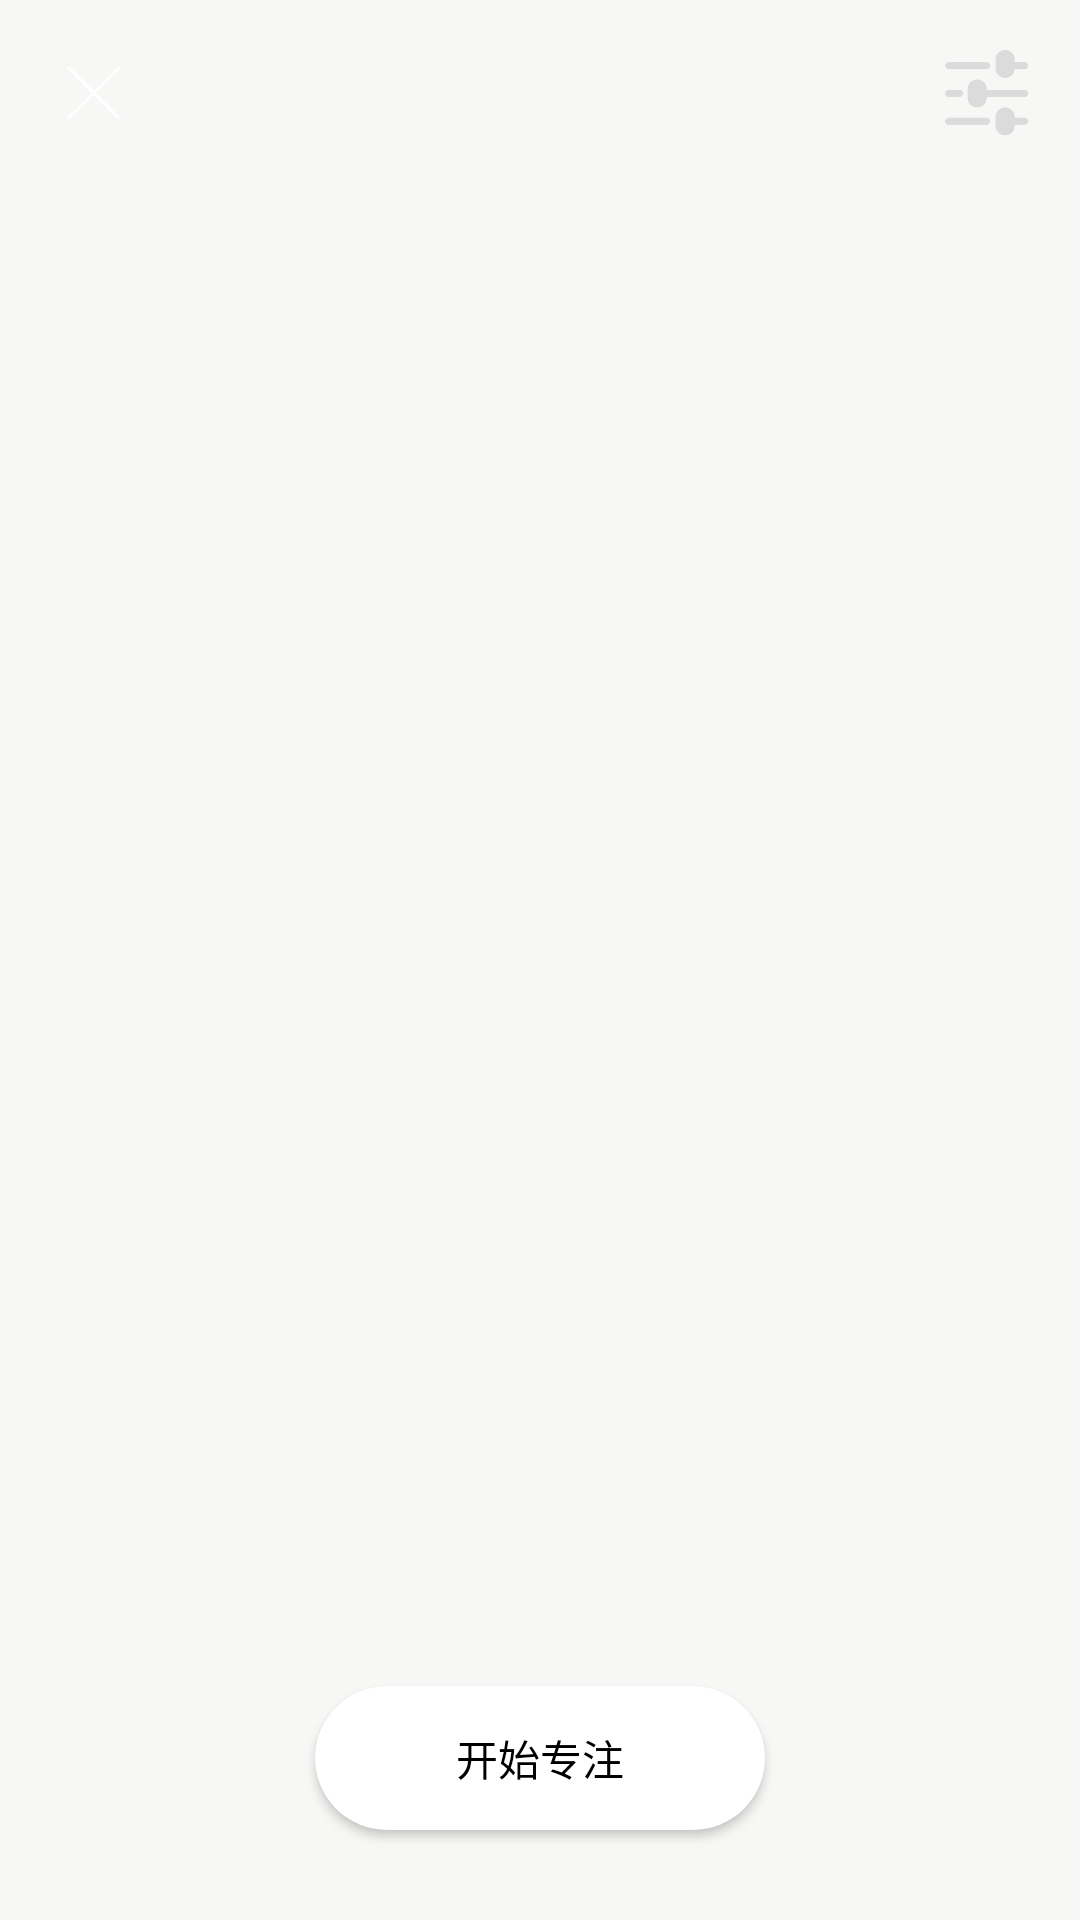

The Android layout XML behind this screen, and the referenced resources:
<!-- AndroidManifest.xml: application theme AppTheme -->
<!-- res/layout/activity_focus.xml -->
<?xml version="1.0" encoding="utf-8"?>
<android.support.constraint.ConstraintLayout xmlns:android="http://schemas.android.com/apk/res/android"
    xmlns:app="http://schemas.android.com/apk/res-auto"
    xmlns:tools="http://schemas.android.com/tools"
    android:layout_width="match_parent"
    android:layout_height="match_parent"
    tools:context=".ui.focus.FocusActivity">



    <Button
        android:id="@+id/btn_focus"
        android:layout_width="150dp"
        android:layout_height="wrap_content"
        android:layout_marginStart="8dp"
        android:layout_marginEnd="8dp"
        android:layout_marginBottom="30dp"
        android:background="@drawable/round_white_color_bg"
        android:text="开始专注"
        app:layout_constraintBottom_toBottomOf="@+id/vp_focus"
        app:layout_constraintEnd_toEndOf="parent"
        app:layout_constraintStart_toStartOf="parent" />

    <android.support.v4.view.ViewPager
        android:id="@+id/vp_focus"
        android:layout_width="match_parent"
        android:layout_height="match_parent"/>

    <ImageView
        android:id="@+id/iv_close"
        android:layout_width="30dp"
        android:layout_height="30dp"
        android:layout_marginStart="16dp"
        android:layout_marginTop="16dp"
        app:layout_constraintStart_toStartOf="parent"
        app:layout_constraintTop_toTopOf="parent"
        app:srcCompat="@mipmap/close_white" />

    <ImageView
        android:id="@+id/iv_music_effect"
        android:layout_width="30dp"
        android:layout_height="30dp"
        android:layout_marginTop="16dp"
        android:layout_marginEnd="16dp"
        app:layout_constraintEnd_toEndOf="parent"
        app:layout_constraintTop_toTopOf="parent"
        app:srcCompat="@mipmap/music_effect" />

</android.support.constraint.ConstraintLayout>
<!-- resources referenced by this layout -->
<resources>
  <!-- drawable round_white_color_bg (drawable-xhdpi) -->
  <?xml version="1.0" encoding="utf-8"?>
  <shape xmlns:android="http://schemas.android.com/apk/res/android">
      <corners android:radius="35dp" />
      <solid android:color="#FFFFFF" />
  </shape>
  <!-- mipmap close_white: png bitmap (mipmap-xxxhdpi, 2411 bytes) -->
  <!-- mipmap music_effect: png bitmap (mipmap-xxxhdpi, 4341 bytes) -->
  <style name="AppTheme" parent="MyThemeBlue" />
  <style name="MyThemeBlue" parent="Theme.AppCompat.Light.NoActionBar">
          
          <item name="colorPrimary">@color/colorPrimary</item>
          <item name="colorPrimaryDark">@color/colorPrimaryDark</item>
          <item name="colorAccent">@color/orange</item>
          
          <item name="textColorPrimary">@color/black</item>
          <item name="android:textColor">@color/black</item>
          <item name="subtitleTextColor">@color/half_black</item>
          <item name="android:actionMenuTextColor">@color/black</item>
  
          <item name="deliverColor">@color/main_background</item>
  
          <item name="android:windowBackground">@color/background</item>
          <item name="windowBackground">@color/background</item>
          <item name="accentColor">@color/black</item>
          <item name="iconColor">@color/black</item>
          <item name="cardColor">@android:color/white</item>
          <item name="progressBackgroundColor">@color/white</item>
          <item name="progressDrawable">@drawable/progress_drawable</item>
          <item name="progressDrawableWithBackground">@drawable/progress_drawable_withbackground
          </item>
          <item name="android:windowActionBarOverlay">true</item>
  
          <item name="android:popupMenuStyle">@style/PopupMenuDayStyle</item>
          <item name="android:tabWidgetStyle">@style/CustomTabLayout.Light</item>
      </style>
  <color name="colorPrimary">#407e99</color>
  <color name="colorPrimaryDark">#205062</color>
  <color name="orange">#ff9800</color>
  <color name="black">#000000</color>
  <color name="half_black">#808080</color>
  <color name="main_background">#EEEEEE</color>
  <color name="background">#f7f7f6</color>
  <color name="white">#ffffff</color>
  <style name="PopupMenuDayStyle" parent="Base.ThemeOverlay.AppCompat.Light">
          <item name="android:disabledAlpha">0.5</item>
          <item name="android:textColor">@color/day_text_color_primary</item>
      </style>
  <style name="CustomTabLayout.Light" parent="Widget.Design.TabLayout">
          <item name="tabIndicatorColor">@color/grey</item>
          <item name="tabIndicatorHeight">3dp</item>
          <item name="tabTextAppearance">@style/CustomTabTextAppearance.Light</item>
          <item name="tabSelectedTextColor">@color/white</item>
      </style>
  <color name="day_text_color_primary">@color/black</color>
  <color name="grey">#9e9e9e</color>
  <style name="CustomTabTextAppearance.Light" parent="TextAppearance.Design.Tab">
          <item name="android:textSize">@dimen/tab_text_size</item>
          <item name="android:textColor">@color/light_normal_tab_text_color</item>
          <item name="textAllCaps">true</item>
      </style>
  <color name="light_normal_tab_text_color">#99ffffff</color>
</resources>
